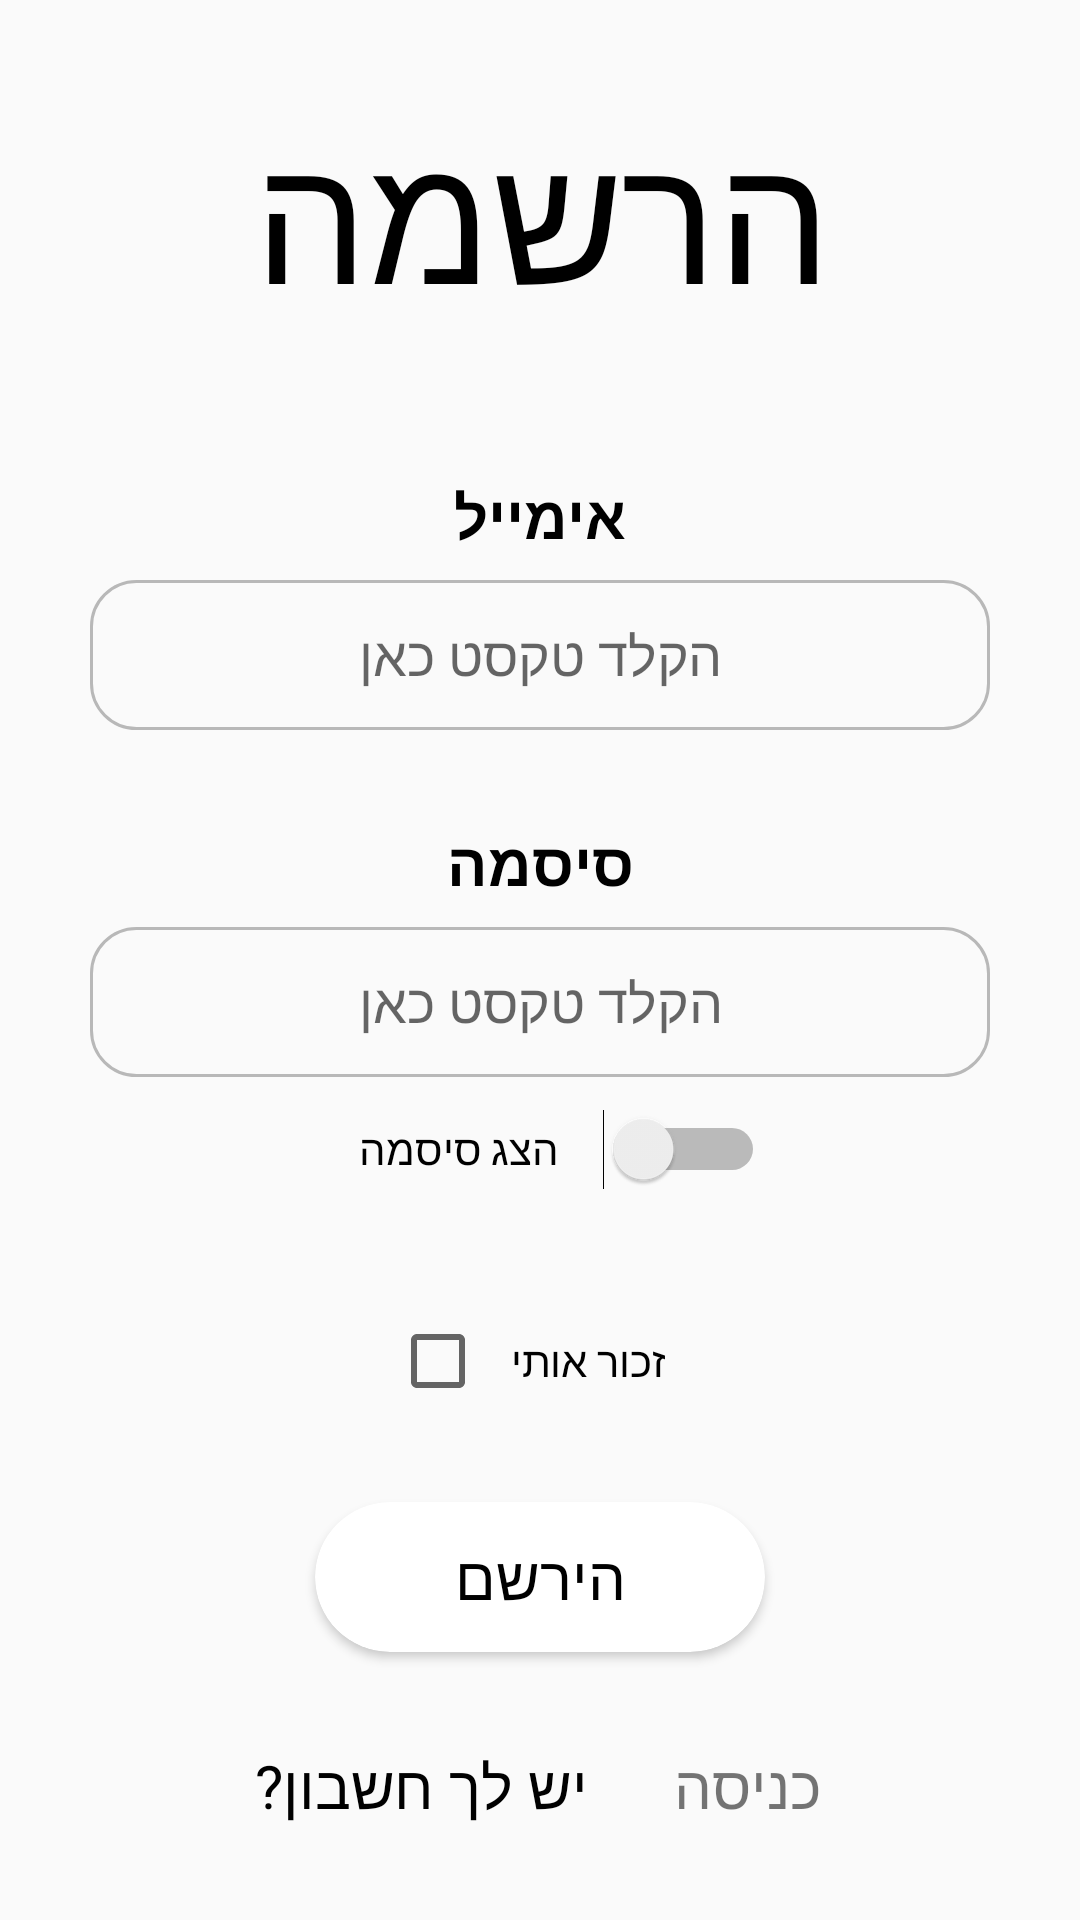

The Android layout XML behind this screen, and the referenced resources:
<!-- AndroidManifest.xml: application theme Theme.BetaVersion -->
<!-- res/layout/activity_signup.xml -->
<?xml version="1.0" encoding="utf-8"?>
<LinearLayout xmlns:android="http://schemas.android.com/apk/res/android"
    xmlns:app="http://schemas.android.com/apk/res-auto"
    xmlns:tools="http://schemas.android.com/tools"
    android:layout_width="match_parent"
    android:layout_height="match_parent"
    android:orientation="vertical"
    tools:context=".LoginActivity">

    <Space
        android:layout_width="match_parent"
        android:layout_height="wrap_content"
        android:layout_weight="20" />

    <LinearLayout
        android:layout_width="match_parent"
        android:layout_height="wrap_content"
        android:orientation="vertical"></LinearLayout>

    <TextView
        android:layout_width="match_parent"
        android:layout_height="wrap_content"
        android:fontFamily="@font/abraham"
        android:gravity="center"
        android:text="הרשמה"
        android:textColor="@color/black"
        android:textSize="60sp" />

    <Space
        android:layout_width="match_parent"
        android:layout_height="wrap_content"
        android:layout_weight="30" />

    <TextView
        android:layout_width="match_parent"
        android:layout_height="wrap_content"
        android:fontFamily="@font/calibri"
        android:gravity="center"
        android:text="אימייל"
        android:textColor="@color/black"
        android:textSize="20sp"
        android:textStyle="bold" />

    <Space
        android:layout_width="match_parent"
        android:layout_height="wrap_content"
        android:layout_weight="5" />

    <EditText
        android:id="@+id/et_email_signup"
        android:layout_width="match_parent"
        android:layout_height="50dp"
        android:ems="10"
        android:fontFamily="@font/calibri"
        android:gravity="center"
        android:hint="הקלד טקסט כאן"
        android:inputType="textEmailAddress"
        android:drawableEnd="@drawable/custom_email_icon"
        android:paddingStart="15dp"
        android:paddingEnd="15dp"
        android:background="@drawable/edittext_design"
        android:layout_marginHorizontal="30dp"/>

    <Space
        android:layout_width="match_parent"
        android:layout_height="wrap_content"
        android:layout_weight="20" />

    <TextView
        android:layout_width="match_parent"
        android:layout_height="wrap_content"
        android:fontFamily="@font/calibri"
        android:gravity="center"
        android:text="סיסמה"
        android:textColor="@color/black"
        android:textSize="20sp"
        android:textStyle="bold" />

    <Space
        android:layout_width="match_parent"
        android:layout_height="wrap_content"
        android:layout_weight="5" />

    <EditText
        android:id="@+id/et_password_signup"
        android:layout_width="match_parent"
        android:layout_height="50dp"
        android:ems="10"
        android:fontFamily="@font/calibri"
        android:gravity="center"
        android:hint="הקלד טקסט כאן"
        android:inputType="textPassword"
        android:drawableEnd="@drawable/custom_password_icon"
        android:paddingStart="15dp"
        android:paddingEnd="15dp"
        android:background="@drawable/edittext_design"
        android:layout_marginHorizontal="30dp"/>

    <Switch
        android:id="@+id/switch_signup"
        android:layout_width="150dp"
        android:layout_height="wrap_content"
        android:layout_gravity="center"
        android:fontFamily="@font/calibri"
        android:gravity="center"
        android:minHeight="48dp"
        android:text="הצג סיסמה" />

    <Space
        android:layout_width="match_parent"
        android:layout_height="wrap_content"
        android:layout_weight="20" />

    <LinearLayout
        android:layout_width="match_parent"
        android:layout_height="wrap_content"
        android:orientation="horizontal">

        <Space
            android:layout_width="match_parent"
            android:layout_height="match_parent"
            android:layout_weight="50" />

        <CheckBox
            android:id="@+id/checkBox_signup"
            android:layout_width="100dp"
            android:layout_height="wrap_content"
            android:fontFamily="@font/calibri"
            android:gravity="center"
            android:text="זכור אותי"
            android:textSize="14sp"
            tools:ignore="TouchTargetSizeCheck" />

        <Space
            android:layout_width="match_parent"
            android:layout_height="match_parent"
            android:layout_weight="50" />

    </LinearLayout>

    <Space
        android:layout_width="match_parent"
        android:layout_height="wrap_content"
        android:layout_weight="20" />

    <androidx.cardview.widget.CardView
        android:layout_width="150dp"
        android:layout_height="50dp"
        android:layout_gravity="center"
        app:cardCornerRadius="30dp">

        <Button
            android:layout_width="match_parent"
            android:layout_height="wrap_content"
            android:background="@color/transparent"
            android:fontFamily="@font/calibri"
            android:onClick="sign_up"
            android:text="הירשם"
            android:textColor="@color/black"
            android:gravity="center"
            android:textSize="20sp"
            android:layout_gravity="center"/>
    </androidx.cardview.widget.CardView>

    <Space
        android:layout_width="match_parent"
        android:layout_height="wrap_content"
        android:layout_weight="20" />

    <LinearLayout
        android:layout_width="match_parent"
        android:layout_height="wrap_content"
        android:orientation="horizontal">

        <Space
            android:layout_width="wrap_content"
            android:layout_height="match_parent"
            android:layout_weight="30" />

        <TextView
            android:layout_width="wrap_content"
            android:layout_height="wrap_content"
            android:fontFamily="@font/calibri"
            android:gravity="center"
            android:text="יש לך חשבון?"
            android:textColor="@color/black"
            android:textSize="20dp" />

        <Space
            android:layout_width="wrap_content"
            android:layout_height="match_parent"
            android:layout_weight="10" />

        <TextView
            android:layout_width="wrap_content"
            android:layout_height="match_parent"
            android:backgroundTint="#FFFFFF"
            android:fontFamily="@font/calibri"
            android:gravity="center"
            android:hint="כניסה"
            android:onClick="sign_in"
            android:text="כניסה"
            tools:ignore="TouchTargetSizeCheck"
            android:textSize="20dp"/>

        <Space
            android:layout_width="wrap_content"
            android:layout_height="match_parent"
            android:layout_weight="30" />

    </LinearLayout>

    <Space
        android:layout_width="match_parent"
        android:layout_height="wrap_content"
        android:layout_weight="20" />

</LinearLayout>
<!-- resources referenced by this layout -->
<resources>
  <color name="black">#FF000000</color>
  <color name="transparent">#00FFFFFF</color>
  <!-- drawable custom_email_icon (drawable) -->
  <?xml version="1.0" encoding="utf-8"?>
  <selector xmlns:android="http://schemas.android.com/apk/res/android">
  
      <item android:state_focused="true"
          android:drawable="@drawable/email_icon_focused"/>
  
      <item android:state_focused="false"
          android:drawable="@drawable/email_icon"/>
  
  </selector>
  <!-- drawable custom_password_icon (drawable) -->
  <?xml version="1.0" encoding="utf-8"?>
  <selector xmlns:android="http://schemas.android.com/apk/res/android">
  
      <item android:state_focused="true"
          android:drawable="@drawable/password_icon_focused"/>
  
      <item android:state_focused="false"
          android:drawable="@drawable/password_icon"/>
  
  </selector>
  <!-- drawable edittext_design (drawable) -->
  <?xml version="1.0" encoding="utf-8"?>
  <selector xmlns:android="http://schemas.android.com/apk/res/android">
  
      <item android:state_enabled="true" android:state_focused="true">
          <shape android:shape="rectangle">
              <solid android:color="@color/white"/>
              <corners android:radius="15dp"/>
              <stroke android:color="@color/teal_700" android:width="1dp"/>
          </shape>
      </item>
  
      <item android:state_enabled="true">
          <shape android:shape="rectangle">
              <solid android:color="@color/transparent"/>
              <corners android:radius="15dp"/>
              <stroke android:color="@color/light_gray" android:width="1dp"/>
          </shape>
      </item>
  
  </selector>
  <style name="Theme.BetaVersion" parent="Theme.MaterialComponents.DayNight.DarkActionBar.Bridge">
          
          <item name="colorPrimary">@color/white</item>
          <item name="colorPrimaryVariant">@color/black</item>
          <item name="colorOnPrimary">@color/white</item>
          
          <item name="colorSecondary">@color/teal_200</item>
          <item name="colorSecondaryVariant">@color/teal_700</item>
          <item name="colorOnSecondary">@color/black</item>
          
          <item name="android:statusBarColor" tools:targetApi="l">?attr/colorPrimaryVariant</item>
          
      </style>
  <!-- drawable email_icon_focused (drawable) -->
  <vector xmlns:android="http://schemas.android.com/apk/res/android"
      android:width="24dp"
      android:height="24dp"
      android:viewportWidth="24"
      android:viewportHeight="24">
    <path
        android:fillColor="@color/teal_700"
        android:pathData="M20,4L4,4c-1.1,0 -1.99,0.9 -1.99,2L2,18c0,1.1 0.9,2 2,2h16c1.1,0 2,-0.9 2,-2L22,6c0,-1.1 -0.9,-2 -2,-2zM20,8l-8,5 -8,-5L4,6l8,5 8,-5v2z"/>
  </vector>
  <!-- drawable password_icon_focused (drawable) -->
  <vector xmlns:android="http://schemas.android.com/apk/res/android"
      android:width="24dp"
      android:height="24dp"
      android:viewportWidth="24"
      android:viewportHeight="24">
    <path
        android:fillColor="@color/teal_700"
        android:pathData="M18,8h-1L17,6c0,-2.76 -2.24,-5 -5,-5S7,3.24 7,6v2L6,8c-1.1,0 -2,0.9 -2,2v10c0,1.1 0.9,2 2,2h12c1.1,0 2,-0.9 2,-2L20,10c0,-1.1 -0.9,-2 -2,-2zM12,17c-1.1,0 -2,-0.9 -2,-2s0.9,-2 2,-2 2,0.9 2,2 -0.9,2 -2,2zM15.1,8L8.9,8L8.9,6c0,-1.71 1.39,-3.1 3.1,-3.1 1.71,0 3.1,1.39 3.1,3.1v2z"/>
  </vector>
  <color name="white">#FFFFFFFF</color>
  <color name="teal_700">#FF018786</color>
  <color name="light_gray"> #B8B8B8</color>
  <color name="teal_200">#FF03DAC5</color>
</resources>
